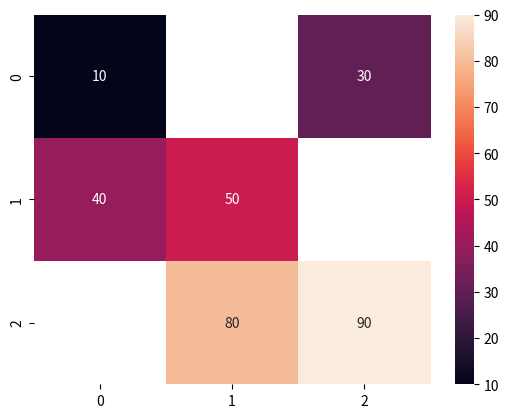

This figure's Python source:
# Heatmap using Numpy
import seaborn as sns
import numpy as np
import matplotlib.pyplot as plt

data = [
    [10, 20, 30],
    [40, 50, 60],
    [70, 80, 90]
]
mask = np.array([
    [False, True, False],
    [False, False, True],
    [True, False, False]
])

sns.heatmap(
    data,
    mask=mask,
    annot=True
)
plt.show()
